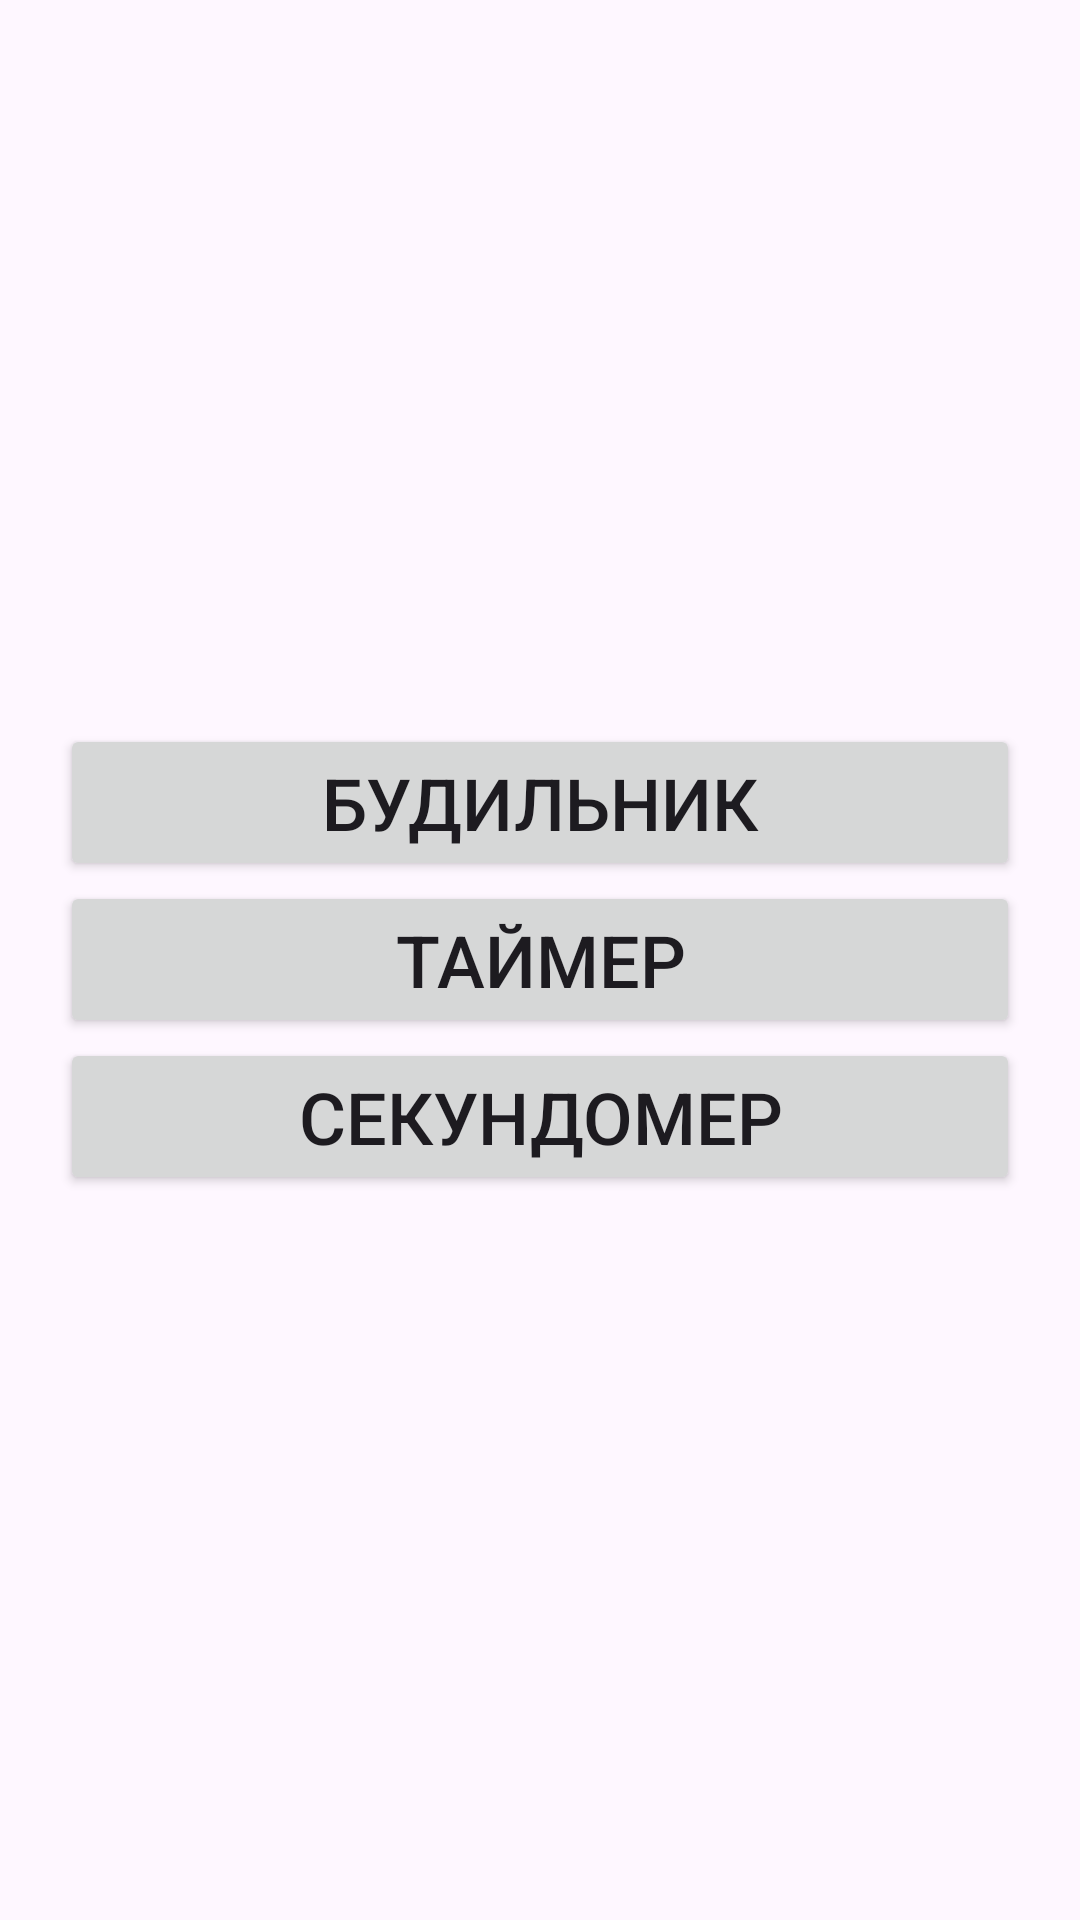

Write the Android layout XML for this screen, with the resource values it uses.
<!-- AndroidManifest.xml: application theme Theme.Sabrina_hm3_m7 -->
<!-- res/layout/activity_main.xml -->
<?xml version="1.0" encoding="utf-8"?>
<LinearLayout xmlns:android="http://schemas.android.com/apk/res/android"
    xmlns:app="http://schemas.android.com/apk/res-auto"
    xmlns:tools="http://schemas.android.com/tools"
    android:layout_width="match_parent"
    android:layout_height="match_parent"
    android:gravity="center"
    android:orientation="vertical"
    android:padding="20dp"
    tools:context=".MainActivity">

    <Button
        android:id="@+id/btn_clock"
        android:layout_width="match_parent"
        android:layout_height="wrap_content"
        android:text="Будильник"
        android:textSize="24sp" />

    <Button
        android:id="@+id/btn_timer"
        android:layout_width="match_parent"
        android:layout_height="wrap_content"
        android:text="Таймер"
        android:textSize="24sp" />

    <Button
        android:id="@+id/btn_stopwatch"
        android:layout_width="match_parent"
        android:layout_height="wrap_content"
        android:text="Секундомер"
        android:textSize="24sp" />



</LinearLayout>
<!-- resources referenced by this layout -->
<resources>
  <style name="Theme.Sabrina_hm3_m7" parent="Base.Theme.Sabrina_hm3_m7" />
  <style name="Base.Theme.Sabrina_hm3_m7" parent="Theme.Material3.DayNight.NoActionBar">
          
          
      </style>
</resources>
